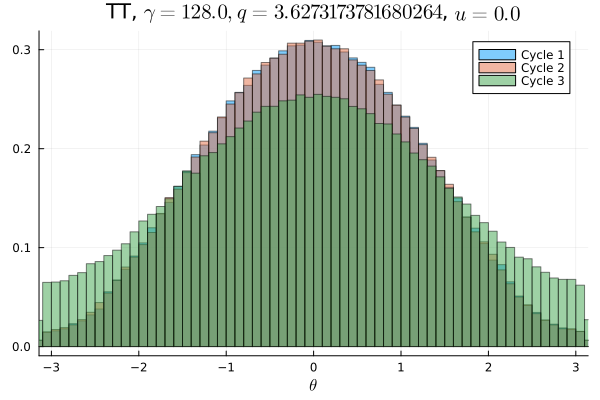

Values plotted in this chart, from the file beside it:
Cycle 1, Cycle 2, Cycle 3
0.001006, 0.0009719, 0.004106
0.0009094, 0.0009156, 0.004034
0.000925, 0.001041, 0.004028
0.001028, 0.001053, 0.004112
0.001128, 0.001216, 0.004156
0.001219, 0.001303, 0.004313
0.00155, 0.001397, 0.004656
0.001481, 0.001775, 0.004528
0.001922, 0.001791, 0.005044
0.001937, 0.002162, 0.005275
0.002306, 0.002606, 0.005294
0.002653, 0.002978, 0.005491
0.003434, 0.003322, 0.005784
0.003825, 0.003844, 0.005844
0.004406, 0.004419, 0.006363
0.004634, 0.004934, 0.006391
0.005463, 0.005328, 0.006816
0.005825, 0.005681, 0.007444
0.006347, 0.006197, 0.007806
0.006894, 0.006956, 0.00805
0.007638, 0.007147, 0.008441
0.007816, 0.007859, 0.008637
0.008641, 0.008669, 0.009059
0.008959, 0.009122, 0.009447
0.009744, 0.009916, 0.009631
0.01028, 0.0101, 0.01012
0.0109, 0.01072, 0.0111
0.01161, 0.01133, 0.01108
0.01224, 0.01216, 0.01095
0.0123, 0.01275, 0.01174
0.01307, 0.01323, 0.01219
0.01373, 0.01326, 0.01235
0.01391, 0.01413, 0.01257
0.01464, 0.01483, 0.01293
0.01529, 0.01525, 0.01343
0.01586, 0.01557, 0.01324
0.01599, 0.01609, 0.01405
0.01679, 0.01673, 0.01425
0.01684, 0.01717, 0.01432
0.01733, 0.01738, 0.01471
0.01787, 0.01754, 0.01533
0.01791, 0.01831, 0.01519
0.0184, 0.01827, 0.0152
0.01809, 0.01845, 0.01547
0.01915, 0.01866, 0.0155
0.01881, 0.01897, 0.01586
0.01921, 0.01917, 0.01553
0.01931, 0.01939, 0.01587
0.0191, 0.01919, 0.01607
0.01947, 0.01952, 0.0158
0.01931, 0.01936, 0.01609
0.01951, 0.01923, 0.01568
0.01886, 0.01929, 0.01619
0.01936, 0.01888, 0.01568
0.01874, 0.01893, 0.01583
0.01868, 0.01897, 0.01572
0.01863, 0.01868, 0.01565
0.01816, 0.01792, 0.01512
0.01804, 0.01812, 0.0149
0.01789, 0.01744, 0.01535
... 40 more rows
